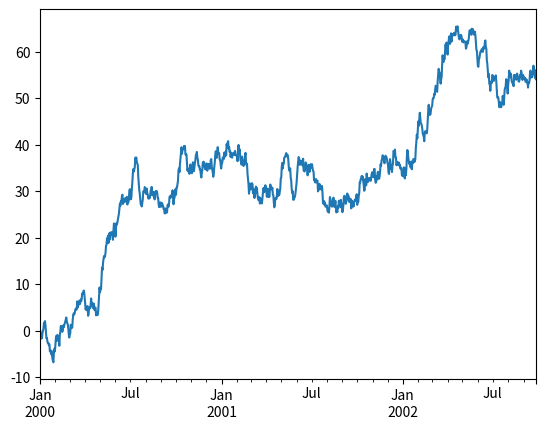

Generate this figure with matplotlib:
import matplotlib.pyplot as plt
import pandas as pd
import numpy as np

plt.close('all')

ts = pd.Series(np.random.randn(1000), index=pd.date_range('1/1/2000', periods=1000))

ts = ts.cumsum()

# print(ts)

df = pd.DataFrame(np.random.randn(1000, 4), index=ts.index, columns=['A', 'B', 'C', 'D'])
df = df.cumsum()

ts.plot()
# df.plot()
plt.show()
